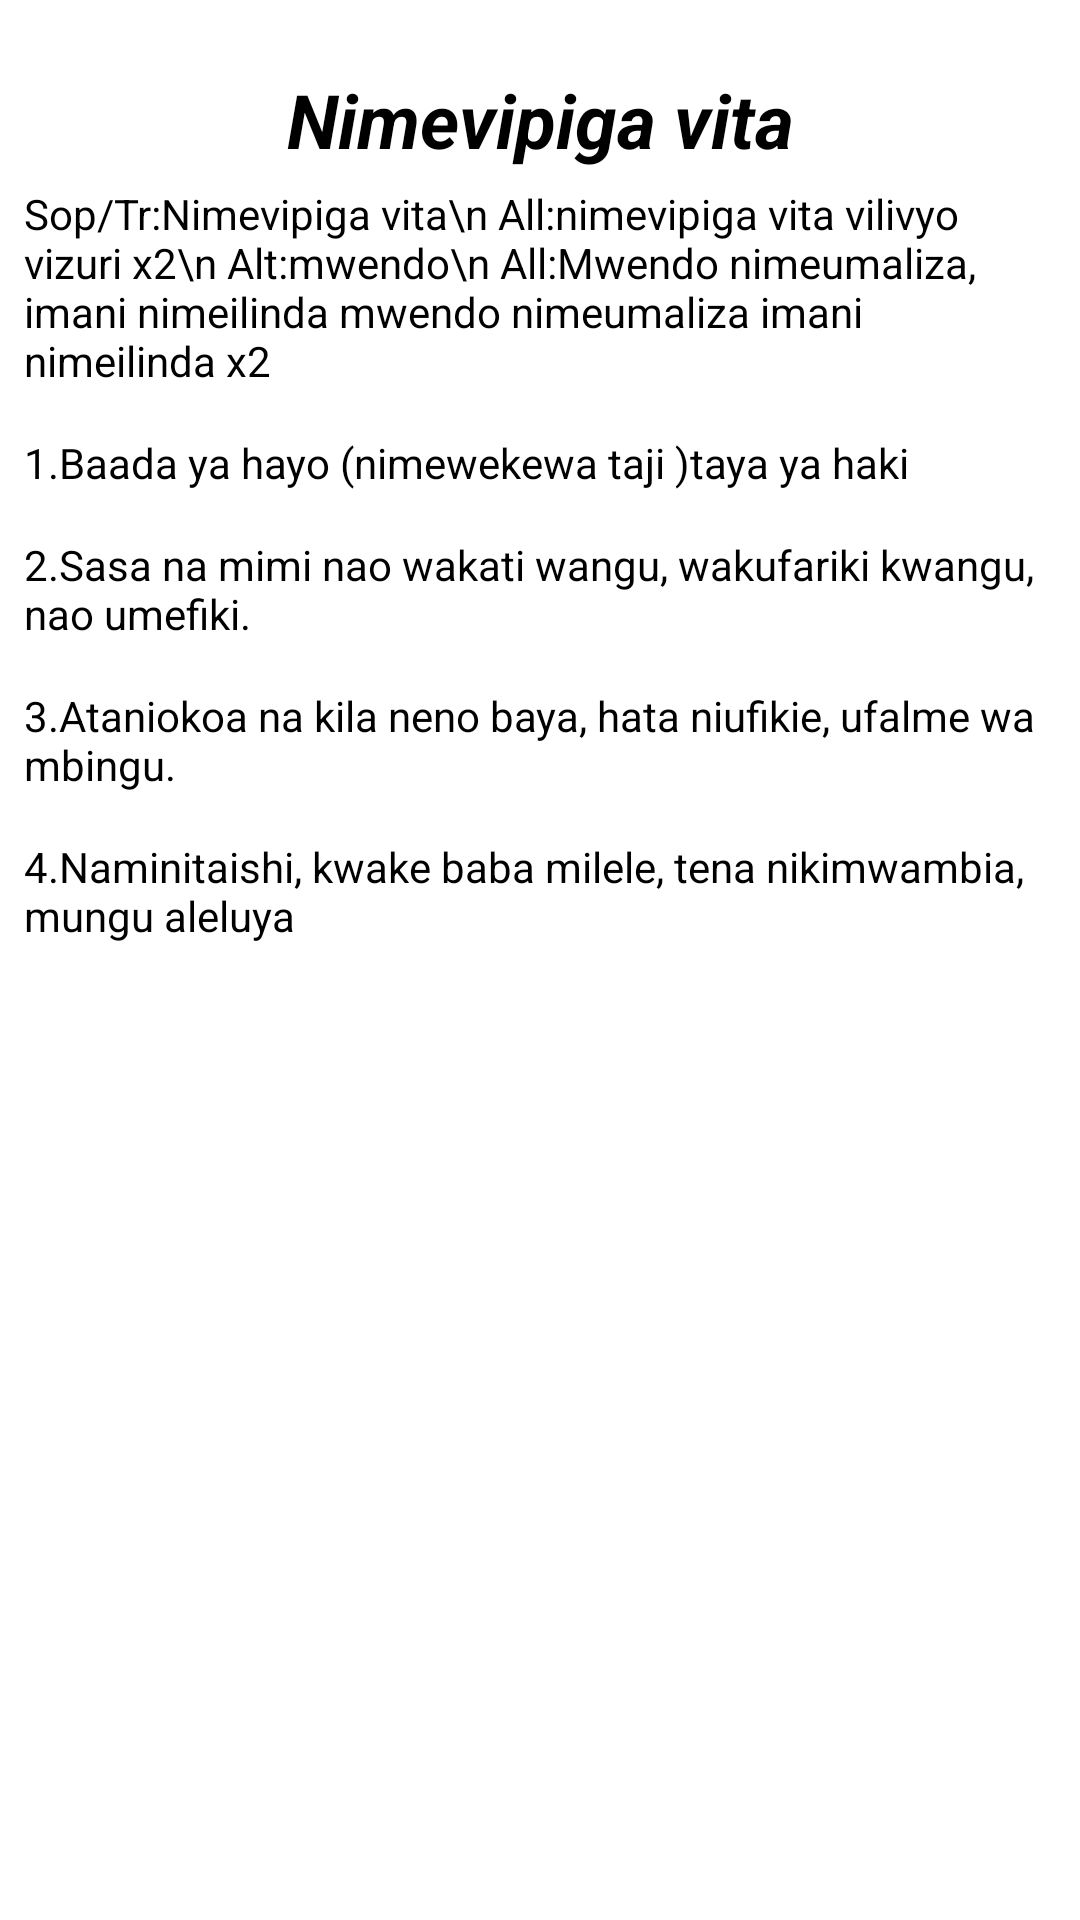

Here is an Android app screen rendered from its layout file. Give the layout XML and the strings, colors and styles it references.
<!-- AndroidManifest.xml: application theme Theme.NguzoYangu -->
<!-- res/layout/activity_nimevipiga_vita.xml -->
<?xml version="1.0" encoding="utf-8"?>
<LinearLayout xmlns:android="http://schemas.android.com/apk/res/android"
    xmlns:app="http://schemas.android.com/apk/res-auto"
    xmlns:tools="http://schemas.android.com/tools"
    android:layout_width="match_parent"
    android:orientation="vertical"
    android:padding="8dp"
    android:layout_height="match_parent"
    tools:context=".NimevipigaVita">
    <ScrollView
        android:layout_width="match_parent"
        android:layout_height="wrap_content">
        <LinearLayout
            android:layout_width="match_parent"
            android:layout_height="wrap_content"
            android:orientation="vertical">
            <TextView
                android:layout_width="match_parent"
                android:layout_height="wrap_content"
                android:textColor="@color/black"
                android:layout_marginTop="15dp"
                android:textAlignment="center"
                android:textStyle="bold|italic"
                android:text="Nimevipiga vita"
                android:textSize="25sp"/>


            <TextView
                android:layout_width="match_parent"
                android:layout_height="wrap_content"
                android:textColor="@color/black"
                android:layout_marginTop="5dp"
                android:textStyle="normal"
                android:text="Sop/Tr:Nimevipiga vita\n
All:nimevipiga vita vilivyo vizuri x2\n
Alt:mwendo\n
All:Mwendo nimeumaliza, imani nimeilinda mwendo nimeumaliza imani nimeilinda x2"
                />



            <TextView
                android:layout_width="match_parent"
                android:layout_height="wrap_content"
                android:textColor="@color/black"
                android:layout_marginTop="15dp"
                android:textStyle="normal"
                android:text="1.Baada ya hayo (nimewekewa taji )taya ya haki"
                />
            <TextView
                android:layout_width="match_parent"
                android:layout_height="wrap_content"
                android:textColor="@color/black"
                android:layout_marginTop="15dp"
                android:textStyle="normal"
                android:text="2.Sasa na mimi nao wakati wangu, wakufariki kwangu, nao umefiki."  />
            <TextView
                android:layout_width="match_parent"
                android:layout_height="wrap_content"
                android:textColor="@color/black"
                android:layout_marginTop="15dp"
                android:textStyle="normal"
                android:text="3.Ataniokoa na kila neno baya, hata niufikie, ufalme wa mbingu."   />
            <TextView
                android:layout_width="match_parent"
                android:layout_height="wrap_content"
                android:textColor="@color/black"
                android:layout_marginTop="15dp"
                android:textStyle="normal"
                android:text="4.Naminitaishi, kwake baba milele, tena nikimwambia, mungu aleluya"   />





        </LinearLayout>
    </ScrollView>


</LinearLayout>
<!-- resources referenced by this layout -->
<resources>
  <style name="Theme.NguzoYangu" parent="Theme.MaterialComponents.DayNight.NoActionBar">
          
          <item name="colorPrimary">@color/purple_500</item>
          <item name="colorPrimaryVariant">@color/purple_700</item>
          <item name="colorOnPrimary">@color/white</item>
          
          <item name="colorSecondary">@color/teal_200</item>
          <item name="colorSecondaryVariant">@color/teal_700</item>
          <item name="colorOnSecondary">@color/black</item>
          
          <item name="android:statusBarColor" tools:targetApi="l">?attr/colorPrimaryVariant</item>
          
      </style>
  <!-- not gathered from this repository: default colours our renderer supplied (Android Studio template values) -->
  <color name="purple_500">#FF6200EE</color>
  <color name="purple_700">#FF3700B3</color>
  <color name="teal_200">#FF03DAC5</color>
  <color name="teal_700">#FF018786</color>
  <color name="black">#FF000000</color>
  <color name="white">#FFFFFFFF</color>
</resources>
